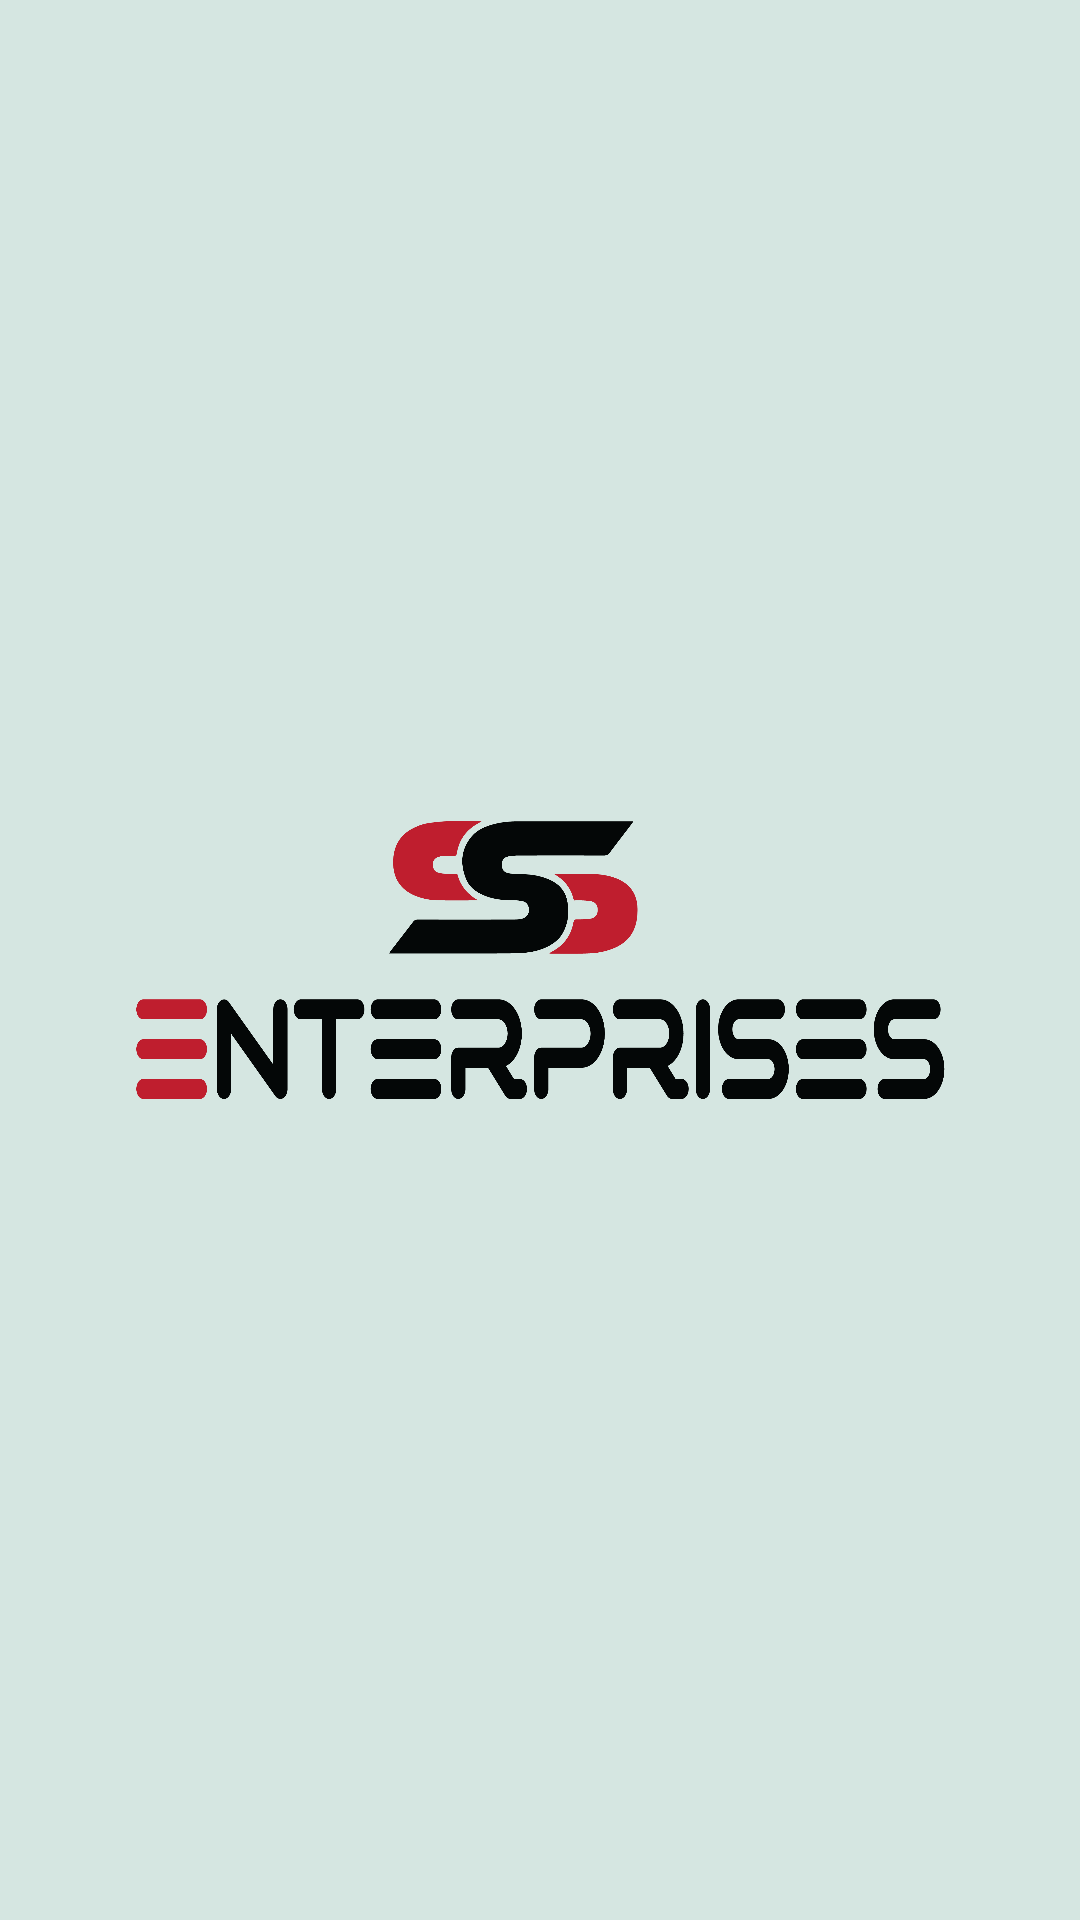

Reconstruct the res/layout file that produces this screen, plus the resources it refers to.
<!-- AndroidManifest.xml: application theme Theme.WorkManagementSystem -->
<!-- res/layout/activity_splash.xml -->
<?xml version="1.0" encoding="utf-8"?>
<androidx.constraintlayout.widget.ConstraintLayout xmlns:android="http://schemas.android.com/apk/res/android"
    xmlns:app="http://schemas.android.com/apk/res-auto"
    xmlns:tools="http://schemas.android.com/tools"
    android:id="@+id/main"
    android:layout_width="match_parent"
    android:layout_height="match_parent"
    tools:context=".Activity.SplashActivity"
    android:background="@drawable/city">
    <include layout="@layout/splashlayout"
        android:layout_width="match_parent"
        android:layout_height="match_parent"
        />


</androidx.constraintlayout.widget.ConstraintLayout>

    
    
    
    
    
    
    
    
    
    
    
<!-- res/layout/splashlayout.xml (included above) -->
<?xml version="1.0" encoding="utf-8"?>
<androidx.constraintlayout.widget.ConstraintLayout xmlns:android="http://schemas.android.com/apk/res/android"
    android:layout_width="match_parent"
    android:layout_height="match_parent"
    xmlns:app="http://schemas.android.com/apk/res-auto"
    android:background="@color/lightgreen">
    <ImageView
        android:layout_width="match_parent"
        android:layout_height="200dp"
        app:layout_constraintTop_toTopOf="parent"
        app:layout_constraintStart_toStartOf="parent"
        app:layout_constraintBottom_toBottomOf="parent"
        app:layout_constraintEnd_toEndOf="parent"
        android:src="@drawable/ss"
        />

</androidx.constraintlayout.widget.ConstraintLayout>
<!-- resources referenced by this layout -->
<resources>
  <color name="lightgreen">#D5E6E1</color>
  <!-- drawable ss: png bitmap (drawable, 87202 bytes) -->
  <style name="Theme.WorkManagementSystem" parent="Base.Theme.WorkManagementSystem" />
  <style name="Base.Theme.WorkManagementSystem" parent="Theme.Material3.DayNight.NoActionBar">
          <item name="colorPrimaryVariant">@color/appcolor</item>
          
          <item name="colorPrimary">@color/appcolor</item>
          <item name="android:statusBarColor">@color/appcolor</item>
          <item name="fontFamily">@font/ubuntu</item>
  
      </style>
  <color name="appcolor">#009688</color>
</resources>
